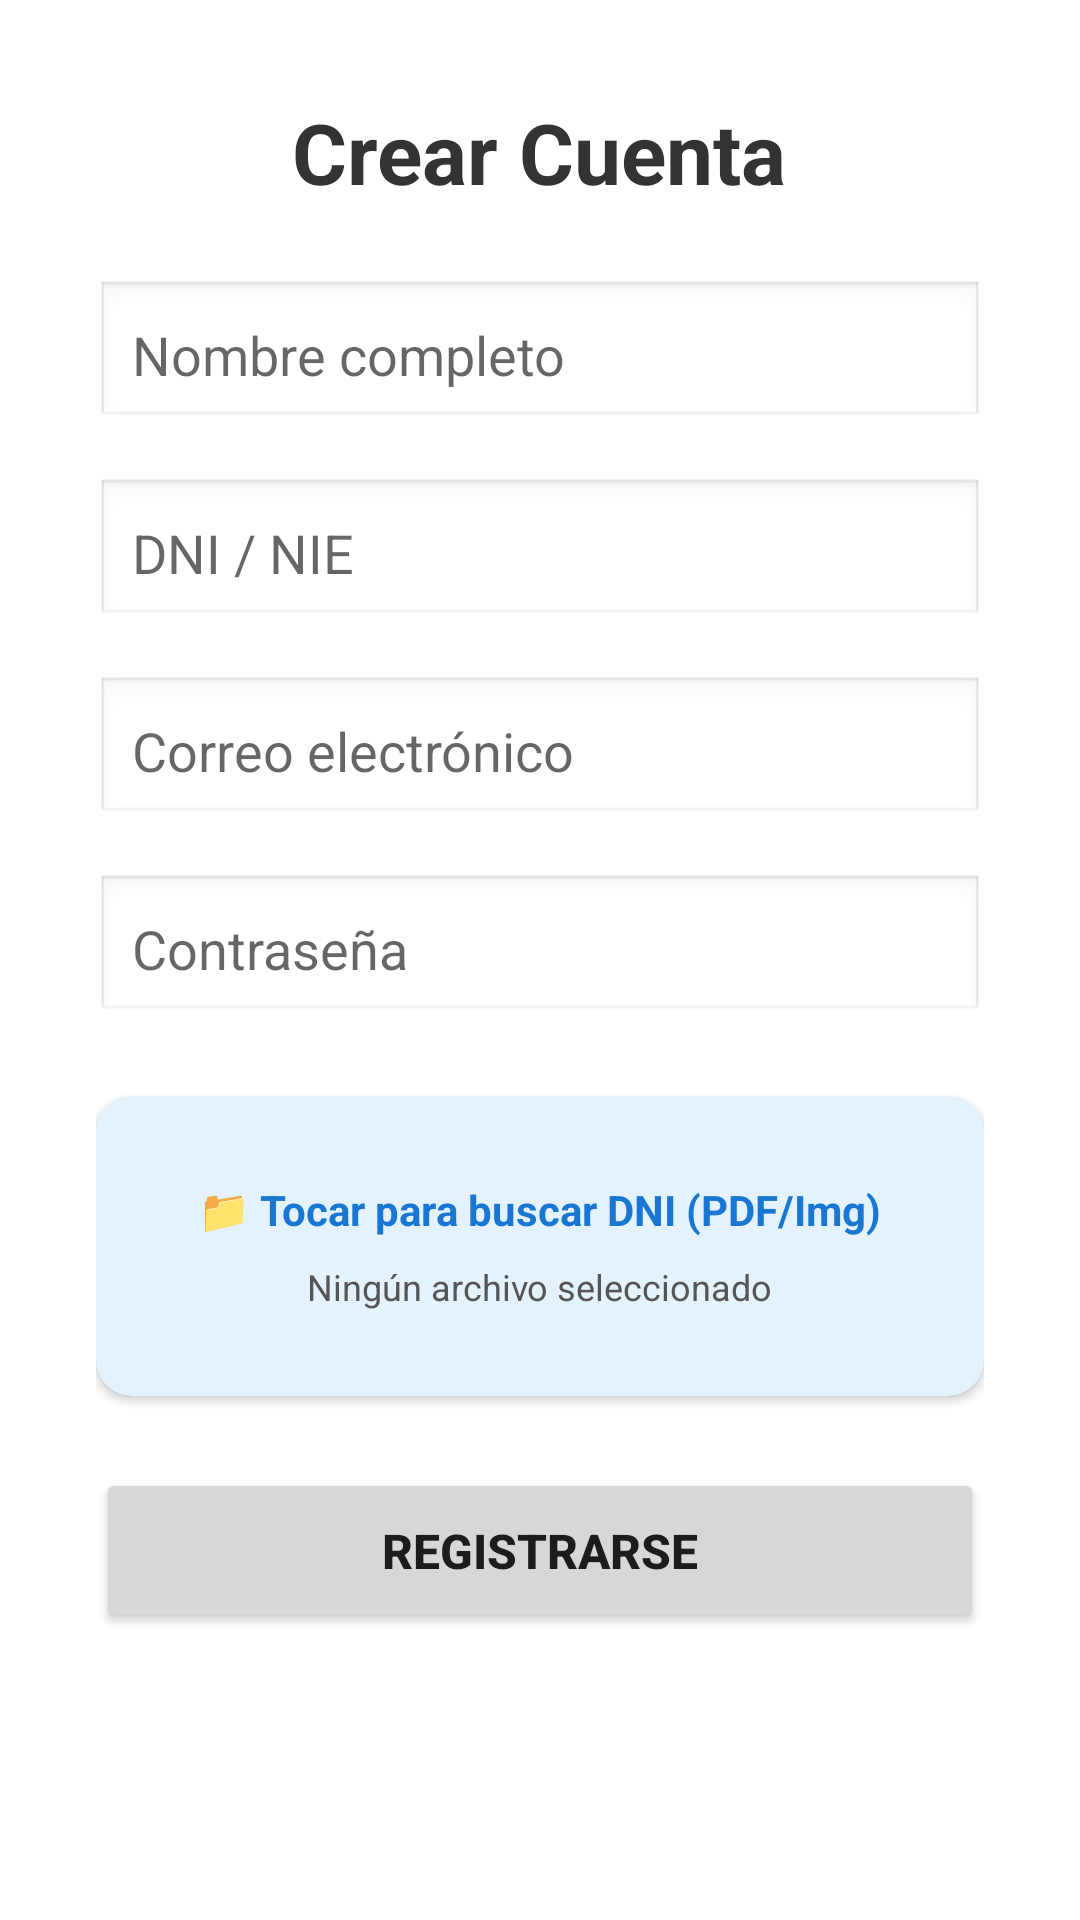

Write the Android layout XML for this screen, with the resource values it uses.
<!-- AndroidManifest.xml: application theme Theme.Reventa -->
<!-- res/layout/fragment_register.xml -->
<?xml version="1.0" encoding="utf-8"?>
<ScrollView xmlns:android="http://schemas.android.com/apk/res/android"
    xmlns:app="http://schemas.android.com/apk/res-auto"
    android:layout_width="match_parent"
    android:layout_height="match_parent"
    android:background="#FFFFFF">

    <LinearLayout
        android:layout_width="match_parent"
        android:layout_height="wrap_content"
        android:gravity="center_horizontal"
        android:orientation="vertical"
        android:padding="32dp">

        <TextView
            android:layout_width="wrap_content"
            android:layout_height="wrap_content"
            android:text="Crear Cuenta"
            android:textSize="28sp"
            android:textStyle="bold"
            android:textColor="#333333"
            android:layout_marginBottom="24dp"/>

        <EditText
            android:id="@+id/etRegNombre"
            android:layout_width="match_parent"
            android:layout_height="50dp"
            android:background="@android:drawable/edit_text"
            android:hint="Nombre completo"
            android:inputType="textPersonName"
            android:padding="12dp"
            android:layout_marginBottom="16dp"/>

        <EditText
            android:id="@+id/etRegDni"
            android:layout_width="match_parent"
            android:layout_height="50dp"
            android:background="@android:drawable/edit_text"
            android:hint="DNI / NIE"
            android:inputType="text"
            android:padding="12dp"
            android:layout_marginBottom="16dp"/>

        <EditText
            android:id="@+id/etRegEmail"
            android:layout_width="match_parent"
            android:layout_height="50dp"
            android:background="@android:drawable/edit_text"
            android:hint="Correo electrónico"
            android:inputType="textEmailAddress"
            android:padding="12dp"
            android:layout_marginBottom="16dp"/>

        <EditText
            android:id="@+id/etRegPassword"
            android:layout_width="match_parent"
            android:layout_height="50dp"
            android:background="@android:drawable/edit_text"
            android:hint="Contraseña"
            android:inputType="textPassword"
            android:padding="12dp"
            android:layout_marginBottom="24dp"/>

        <androidx.cardview.widget.CardView
            android:id="@+id/btnSeleccionarDni"
            android:layout_width="match_parent"
            android:layout_height="100dp"
            app:cardCornerRadius="12dp"
            app:cardElevation="2dp"
            app:cardBackgroundColor="#E3F2FD"
            android:layout_marginBottom="24dp">
            <LinearLayout
                android:layout_width="match_parent"
                android:layout_height="match_parent"
                android:gravity="center"
                android:orientation="vertical">
                <TextView
                    android:layout_width="wrap_content"
                    android:layout_height="wrap_content"
                    android:text="📁 Tocar para buscar DNI (PDF/Img)"
                    android:textColor="#1976D2"
                    android:textStyle="bold" />
                <TextView
                    android:id="@+id/tvNombreArchivoDni"
                    android:layout_width="wrap_content"
                    android:layout_height="wrap_content"
                    android:layout_marginTop="8dp"
                    android:text="Ningún archivo seleccionado"
                    android:textColor="#555555"
                    android:textSize="12sp" />
            </LinearLayout>
        </androidx.cardview.widget.CardView>

        <Button
            android:id="@+id/btnRegistrar"
            android:layout_width="match_parent"
            android:layout_height="55dp"
            android:text="Registrarse"
            android:textSize="16sp"
            android:textStyle="bold"/>

        <ProgressBar
            android:id="@+id/progressBarReg"
            android:layout_width="wrap_content"
            android:layout_height="wrap_content"
            android:layout_marginTop="16dp"
            android:visibility="gone"/>
    </LinearLayout>
</ScrollView>
<!-- resources referenced by this layout -->
<resources>
  <style name="Theme.Reventa" parent="Theme.MaterialComponents.DayNight.NoActionBar">
          
          <item name="colorPrimary">@color/blue</item>
          <item name="colorPrimaryVariant">@color/purple_700</item>
          <item name="colorOnPrimary">@color/white</item>
          
          <item name="colorSecondary">@color/teal_200</item>
          <item name="colorSecondaryVariant">@color/teal_700</item>
          <item name="colorOnSecondary">@color/black</item>
          
          <item name="android:statusBarColor">?attr/colorPrimaryVariant</item>
          
      </style>
  <color name="blue">#0051ff</color>
  <color name="purple_700">#FF3700B3</color>
  <color name="white">#FFFFFFFF</color>
  <color name="teal_200">#FF03DAC5</color>
  <color name="teal_700">#FF018786</color>
  <color name="black">#FF000000</color>
</resources>
